Dataset: Dataset_crop (GitHub, tapan0p/Brain-Tumor-Classification). Classes: glioma, meningioma, no tumor, pituitary tumor.

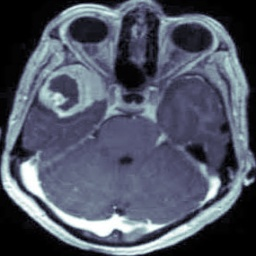
Label: meningioma

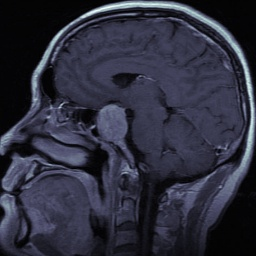
Label: pituitary tumor

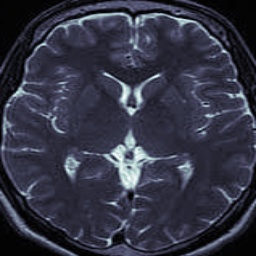
Label: no tumor

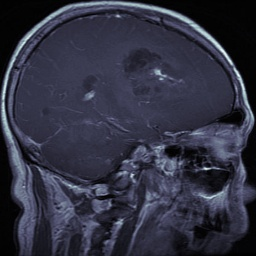
Label: glioma

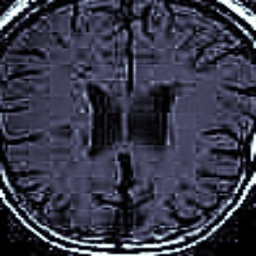
Label: no tumor

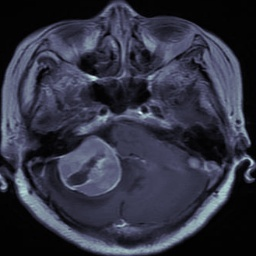
Label: meningioma
